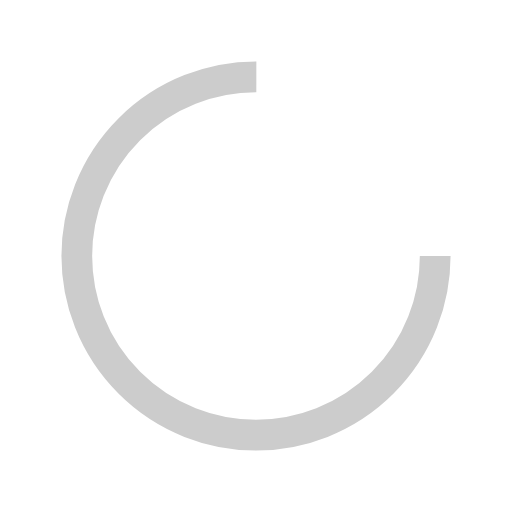
t = 0.00 s
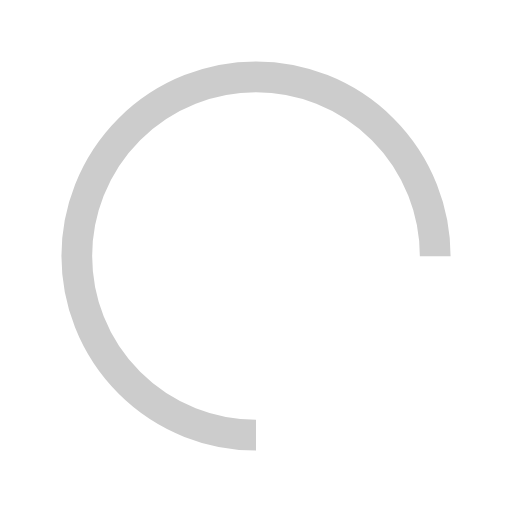
t = 0.25 s
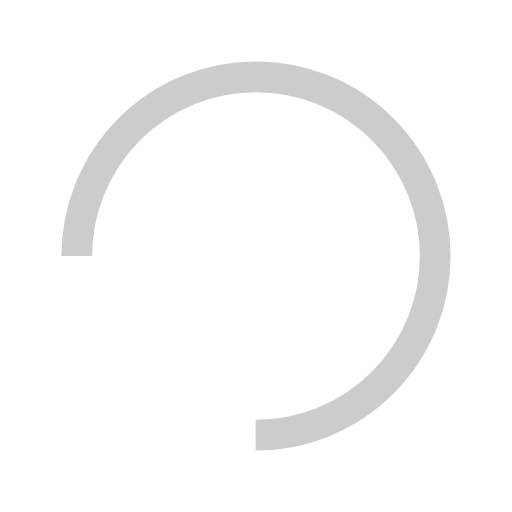
t = 0.50 s
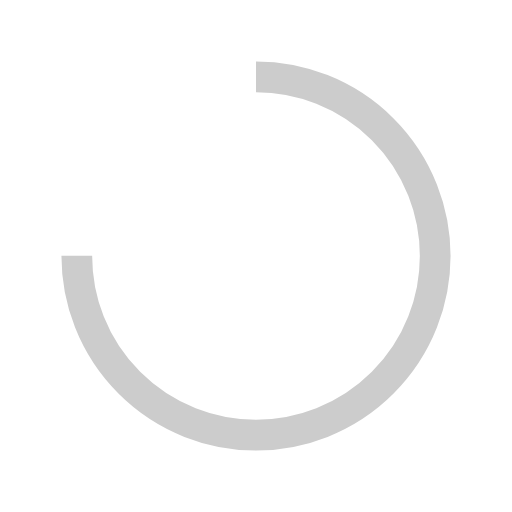
t = 0.75 s

The animated SVG that drew these frames (rendered in a browser with its animation timeline set to each time). Animation: 1 SMIL element (animateTransform=1); one cycle of 1.00 s, repeats indefinitely.

<?xml version="1.0" encoding="utf-8"?>
<svg xmlns="http://www.w3.org/2000/svg" xmlns:xlink="http://www.w3.org/1999/xlink" style="margin: auto; background: none; display: block; shape-rendering: auto;" width="64px" height="64px" viewBox="0 0 100 100" preserveAspectRatio="xMidYMid">
<circle cx="50" cy="50" fill="none" stroke="#cccccc" stroke-width="6" r="35" stroke-dasharray="164.93361431346415 56.97787143782138">
  <animateTransform attributeName="transform" type="rotate" repeatCount="indefinite" dur="1s" values="0 50 50;360 50 50" keyTimes="0;1"></animateTransform>
</circle>
<!-- [ldio] generated by https://loading.io/ --></svg>
